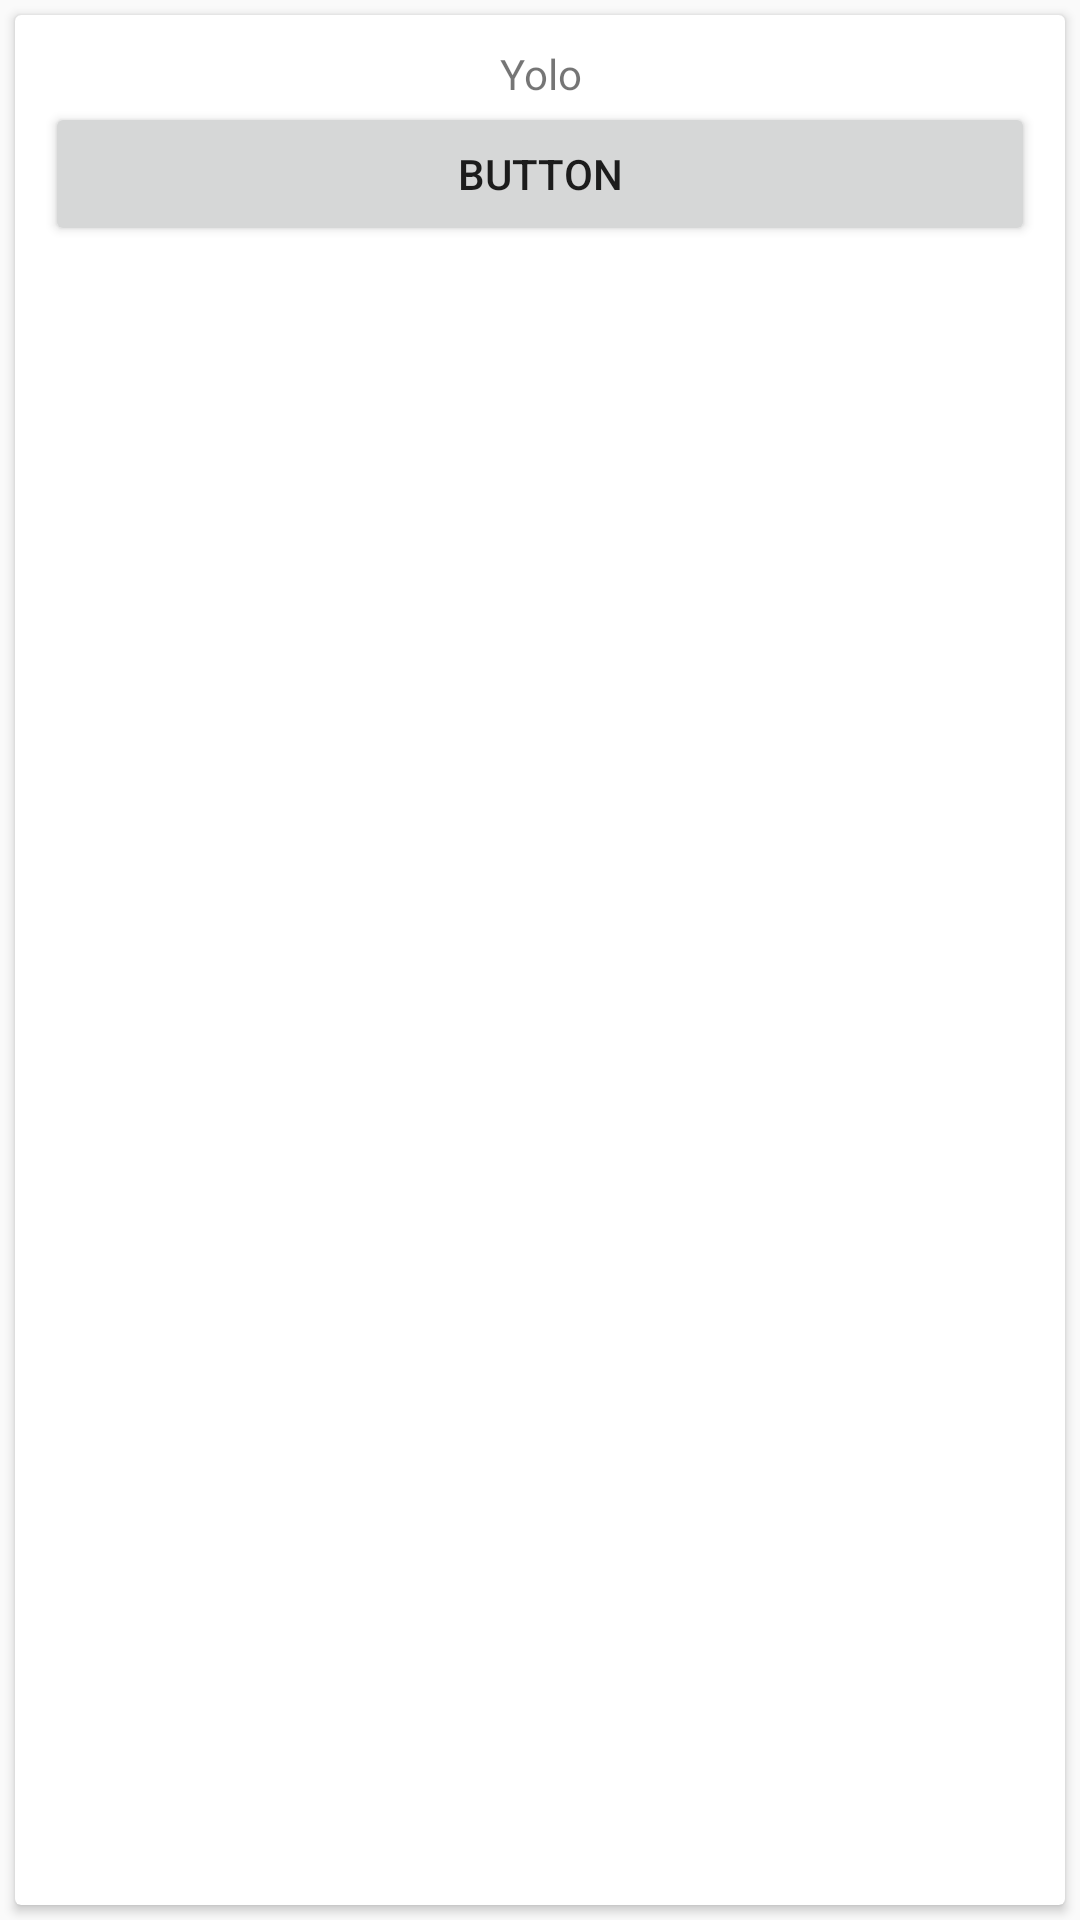

Here is an Android app screen rendered from its layout file. Give the layout XML and the strings, colors and styles it references.
<!-- AndroidManifest.xml: application theme AppTheme -->
<!-- res/layout/card_fragment_layout.xml -->
<?xml version="1.0" encoding="utf-8"?>
<LinearLayout xmlns:android="http://schemas.android.com/apk/res/android"
    xmlns:card_view="http://schemas.android.com/apk/res-auto"
    android:layout_width="match_parent"
    android:layout_height="match_parent"
    android:orientation="vertical"
    android:id="@+id/card_fragment_layout">

    <android.support.v7.widget.CardView
        android:id="@+id/card_view"
        android:layout_width="match_parent"
        android:layout_height="match_parent"
        android:layout_gravity="center"
        android:layout_margin="5dp"
        card_view:cardCornerRadius="2dp"
        card_view:contentPadding="10dp">

       <RelativeLayout
           android:layout_width="match_parent"
           android:layout_height="match_parent">
            <TextView
                android:layout_width="match_parent"
                android:layout_height="wrap_content"
                android:text="Yolo"
                android:textAlignment="center"
                android:id="@+id/sample_text" />
           <Button
               android:layout_width="match_parent"
               android:layout_height="wrap_content"
               android:text="Button"
               android:layout_below="@+id/sample_text"
               android:id="@+id/sample_button" />
       </RelativeLayout>
    </android.support.v7.widget.CardView>
</LinearLayout>
<!-- resources referenced by this layout -->
<resources>
  <style name="AppTheme" parent="Theme.AppCompat.Light.DarkActionBar">
          
          <item name="colorPrimary">@color/colorPrimary</item>
          <item name="colorPrimaryDark">@color/colorPrimaryDark</item>
          <item name="colorAccent">@color/colorAccent</item>
      </style>
  <color name="colorPrimary">#303F9F</color>
  <color name="colorPrimaryDark">#091733</color>
  <color name="colorAccent">#ff0025</color>
</resources>
